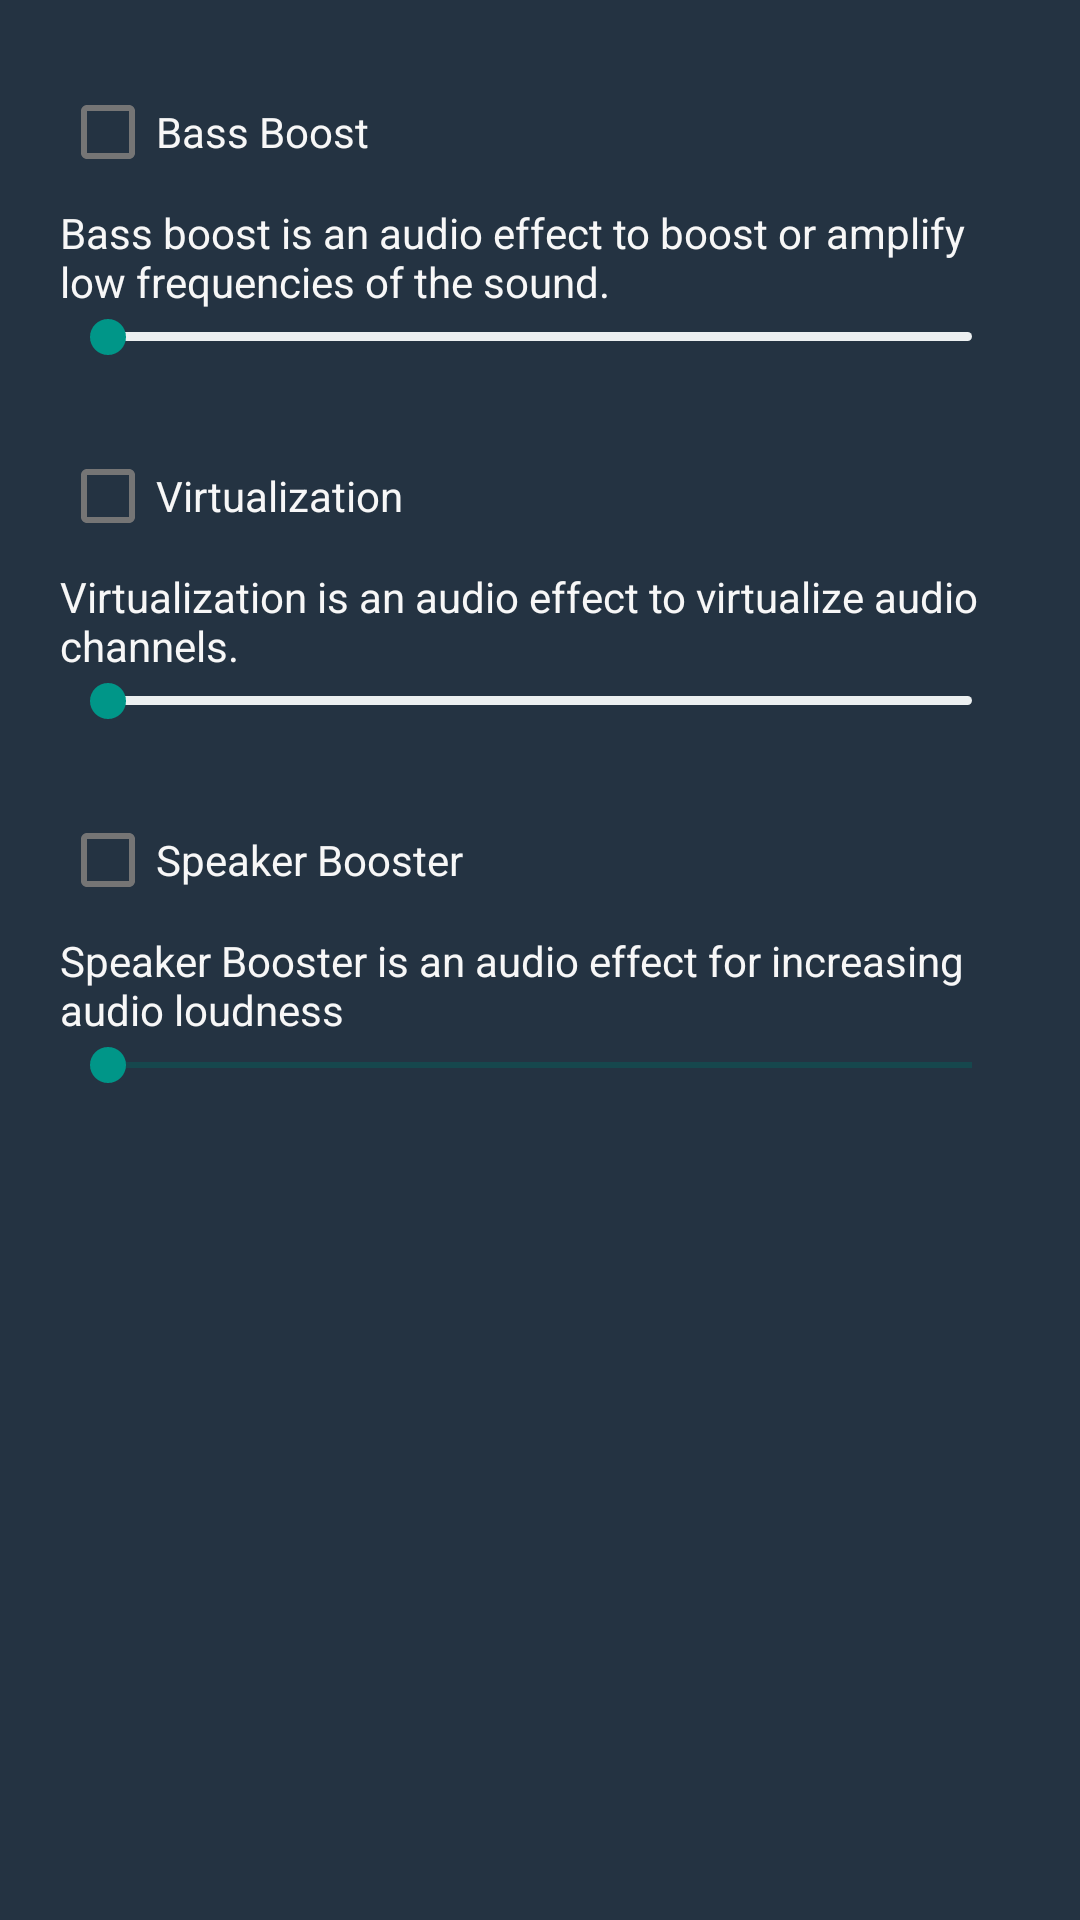

Layout XML and referenced resources for this Android screen:
<!-- AndroidManifest.xml: application theme mainTheme -->
<!-- res/layout/effect.xml -->
<?xml version="1.0" encoding="utf-8"?>
<LinearLayout android:orientation="vertical" 
    android:layout_width="fill_parent" 
    android:layout_height="fill_parent"
    android:background="#243342"
  xmlns:android="http://schemas.android.com/apk/res/android">
    <ScrollView android:layout_width="fill_parent" 
        android:layout_height="fill_parent">
        
        <LinearLayout android:orientation="vertical" 
            android:id="@+id/bass_layout"
            android:padding="20.0dip" 
            android:layout_width="fill_parent" 
            android:layout_height="wrap_content">
            
            <LinearLayout android:orientation="vertical" 
                android:id="@+id/bass_boost" 
                android:layout_width="fill_parent" 
                android:layout_height="wrap_content">
                
                <CheckBox android:id="@+id/bass_boost_enabled" 
                    android:layout_width="wrap_content" 
                    android:layout_height="wrap_content"
                    android:textColor="#f7f7f7"
                    android:text="@string/bass_boost_enabled" />
                
                <TextView android:layout_width="wrap_content" 
                    android:layout_height="wrap_content"
                    android:textColor="#f7f7f7"
                    android:text="@string/bass_boost_description" />
                
                <SeekBar android:id="@+id/bass_boost_val" 
                    android:layout_width="fill_parent" 
                    android:layout_height="wrap_content" 
                    android:max="1000"
                    style="@style/thinSeekBar"
                    android:secondaryProgress="1000" />
                
            </LinearLayout>
            
            <LinearLayout android:orientation="vertical" 
                android:id="@+id/virtualizier" 
                android:paddingTop="20.0dip" 
                android:layout_width="fill_parent" 
                android:layout_height="wrap_content">
                
                <CheckBox android:id="@+id/virtualization_enabled" 
                    android:layout_width="wrap_content" 
                    android:layout_height="wrap_content"
                    android:textColor="#f7f7f7"
                    android:text="@string/virtualization_enabled" />
                
                <TextView android:layout_width="wrap_content" 
                    android:layout_height="wrap_content"
                    android:textColor="#f7f7f7"
                    android:text="@string/virtualization_description" />
                
                <SeekBar android:id="@+id/virtualization_val" 
                    android:layout_width="fill_parent" 
                    android:layout_height="wrap_content" 
                    android:max="1000"
                    style="@style/thinSeekBar"
                    android:secondaryProgress="1000" />
                
            </LinearLayout>

            
                
                
                
                

                
                    
                    
                    
                    

                
                    
                    
                    

                
                    
                    
                    
                    
                    

                

            
            <LinearLayout android:orientation="vertical"
                android:id="@+id/louder"
                android:paddingTop="20.0dip"
                android:layout_width="fill_parent"
                android:layout_height="wrap_content">

                <CheckBox android:id="@+id/loud_enabled"
                    android:layout_width="wrap_content"
                    android:layout_height="wrap_content"
                    android:textColor="#f7f7f7"
                    android:text="@string/loud_enabled" />

                <TextView android:layout_width="wrap_content"
                    android:layout_height="wrap_content"
                    android:textColor="#f7f7f7"
                    android:text="@string/loud_description" />

                <SeekBar android:id="@+id/loud_val"
                    android:layout_width="fill_parent"
                    android:layout_height="wrap_content"
                    android:max="1000"
                    android:secondaryProgress="1000" />

            </LinearLayout>
        </LinearLayout>
        
    </ScrollView>
    
</LinearLayout>
<!-- resources referenced by this layout -->
<resources>
  <string name="bass_boost_description">Bass boost is an audio effect to boost or amplify low frequencies of the sound.</string>
  <string name="bass_boost_enabled">Bass Boost</string>
  <string name="loud_description">Speaker Booster is an audio effect for increasing audio loudness</string>
  <string name="loud_enabled">Speaker Booster</string>
  <string name="virtualization_description">Virtualization is an audio effect to virtualize audio channels.</string>
  <string name="virtualization_enabled">Virtualization</string>
  <style name="thinSeekBar" parent="android:Widget.Material.Light.SeekBar">
          <item name="android:maxHeight">3.0dip</item>
          <item name="android:indeterminateOnly">false</item>
          <item name="android:progressDrawable">@drawable/seekbar_progress</item>
          <item name="android:minHeight">3.0dip</item>
      </style>
  <style name="mainTheme" parent="@style/Theme.MaterialComponents.Light">
          <item name="checkboxStyle">@style/Widget.MaterialComponents.CompoundButton.CheckBox</item>
          <item name="popupMenuStyle">@style/Widget.MaterialComponents.PopupMenu</item>
          <item name="android:contextPopupMenuStyle">@style/Widget.MaterialComponents.PopupMenu.ContextMenu</item>
          <item name="actionOverflowMenuStyle">@style/Widget.MaterialComponents.PopupMenu.Overflow</item>
          <item name="android:enforceStatusBarContrast" tools:targetApi="q">true</item>
          <item name="isMaterialTheme">true</item>
          <item name="colorAccent">@color/colorPrimary</item>
          <item name="android:colorAccent">@color/colorPrimary</item>
          <item name="android:color">#f7f7f7</item>
      </style>
  <!-- drawable seekbar_progress (drawable) -->
  <?xml version="1.0" encoding="utf-8"?>
  <layer-list
    xmlns:android="http://schemas.android.com/apk/res/android">
      <item android:id="@android:id/secondaryProgress">
          <clip>
              <shape>
                  <gradient android:startColor="#ecf0f1" android:endColor="#ecf0f1" android:centerColor="#ecf0f1" />
                  <corners android:topLeftRadius="5.0dip" android:topRightRadius="5.0dip" android:bottomLeftRadius="5.0dip" android:bottomRightRadius="5.0dip" />
              </shape>
          </clip>
      </item>
      <item android:id="@android:id/progress">
          <clip>
              <shape>
                  <gradient android:startColor="@color/colorPrimary" android:endColor="@color/colorPrimary" android:angle="270.0" android:centerY="0.75" android:centerColor="@color/colorPrimary" />
                  <corners android:topLeftRadius="5.0dip" android:topRightRadius="5.0dip" android:bottomLeftRadius="5.0dip" android:bottomRightRadius="5.0dip" />
              </shape>
          </clip>
      </item>
  </layer-list>
  <color name="colorPrimary">#009688</color>
</resources>
